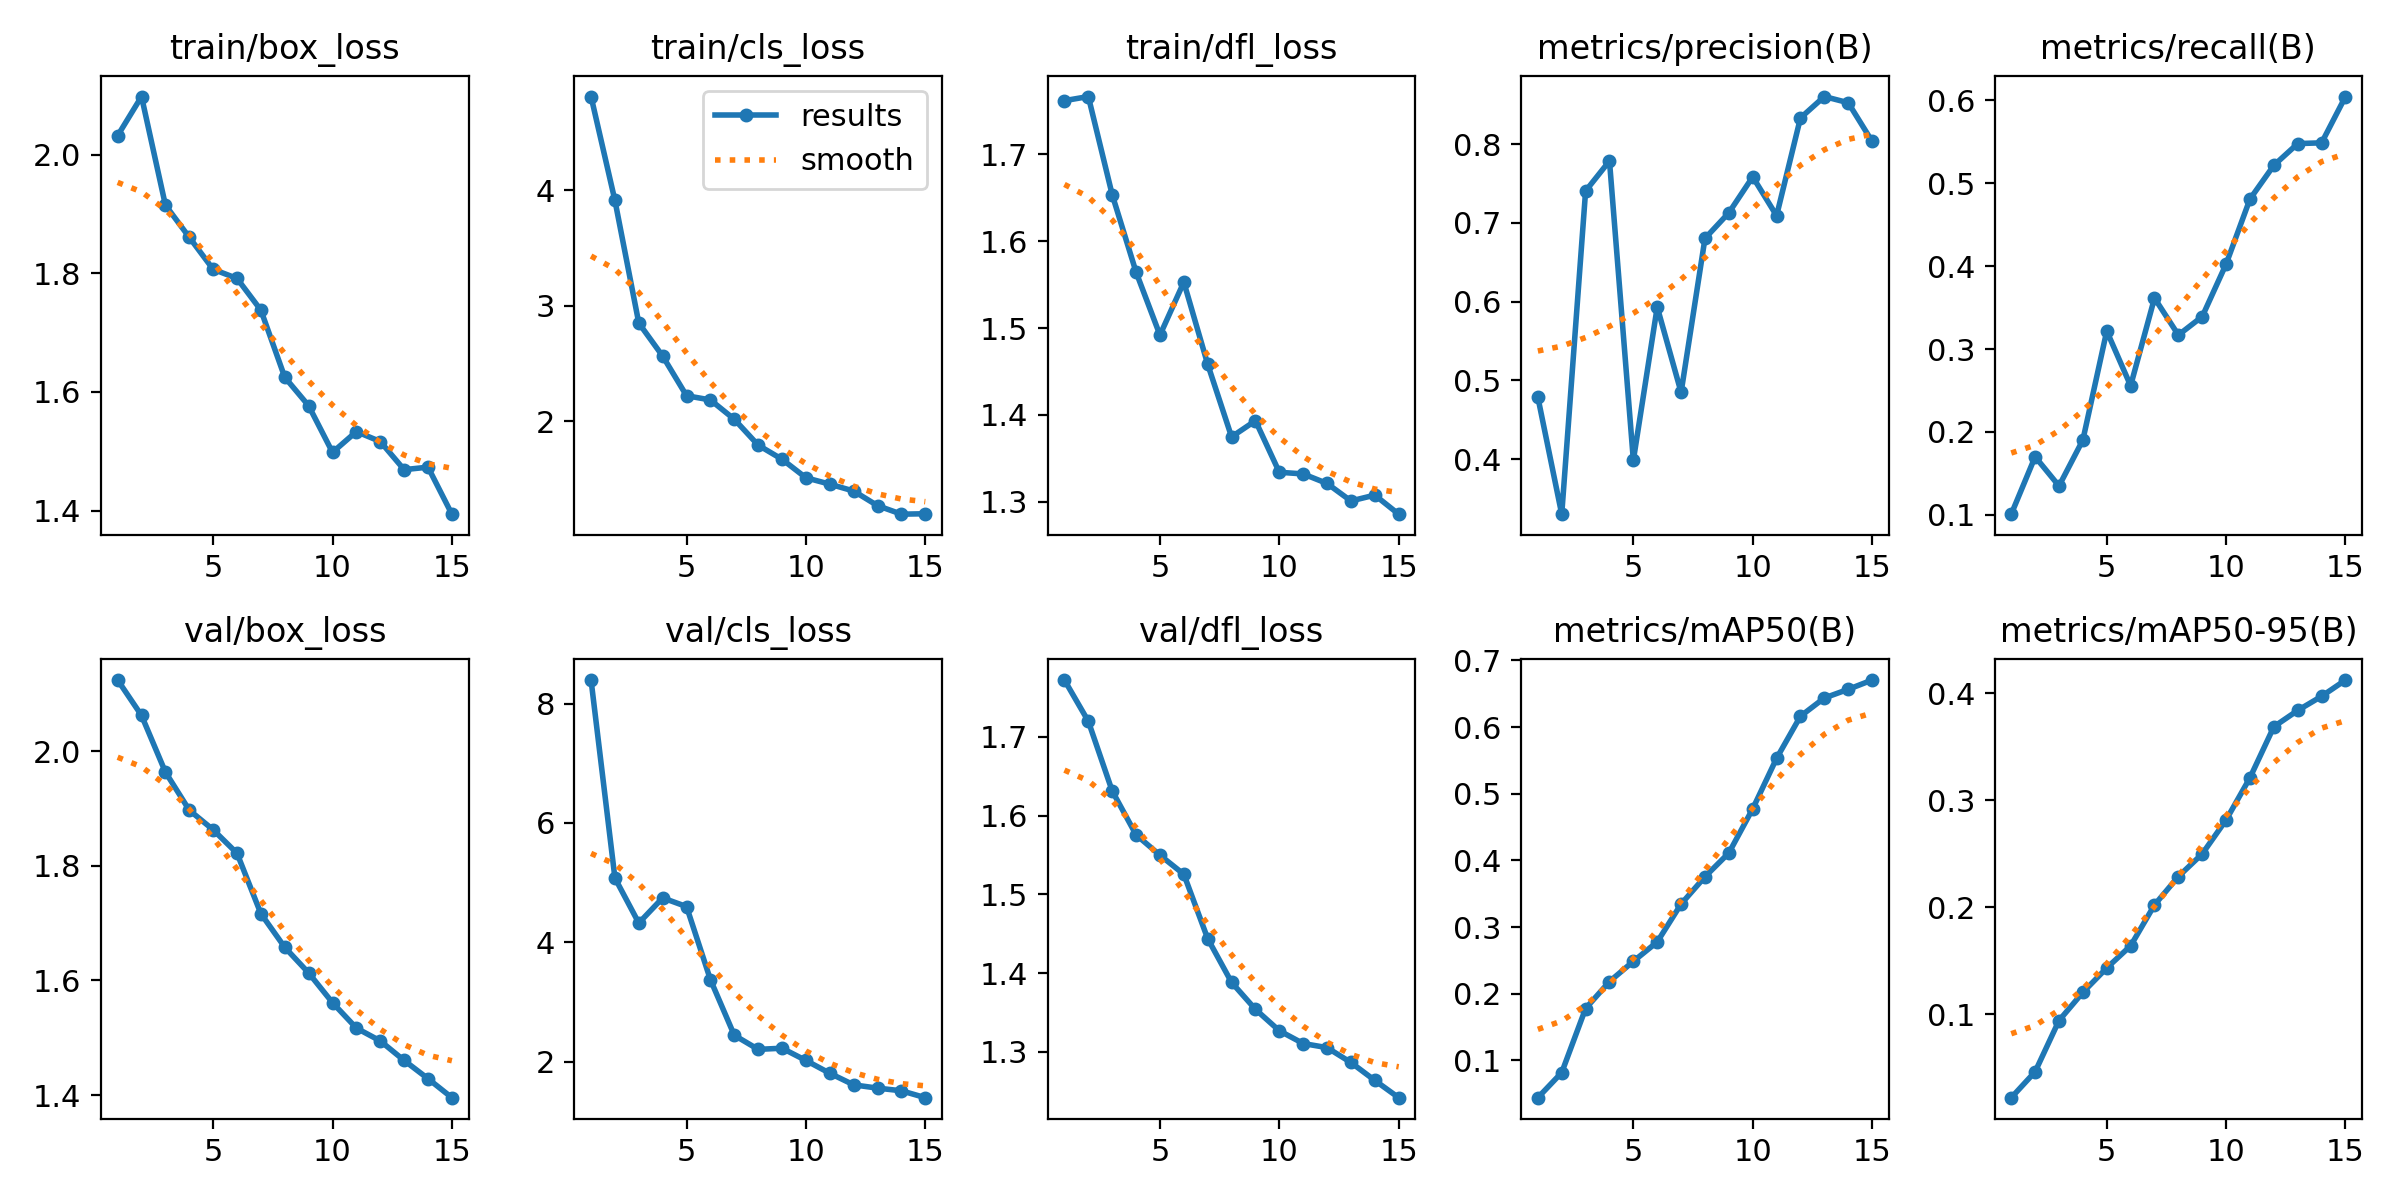

The file beside this chart, header and first rows:
epoch, time, train/box_loss, train/cls_loss, train/dfl_loss, metrics/precision(B), metrics/recall(B), metrics/mAP50(B), metrics/mAP50-95(B), val/box_loss, val/cls_loss, val/dfl_loss, lr/pg0, lr/pg1, lr/pg2
1, 10.69, 2.032, 4.809, 1.762, 0.4788, 0.1007, 0.04408, 0.02214, 2.124, 8.393, 1.772, 2.727e-05, 2.727e-05, 2.727e-05
2, 21.4, 2.098, 3.91, 1.766, 0.3303, 0.17, 0.08173, 0.04636, 2.062, 5.076, 1.72, 5.94304e-05, 5.94304e-05, 5.94304e-05
3, 30.99, 1.915, 2.849, 1.653, 0.7405, 0.1347, 0.1779, 0.09424, 1.963, 4.322, 1.631, 8.67913e-05, 8.67913e-05, 8.67913e-05
4, 40.85, 1.861, 2.563, 1.564, 0.7786, 0.1902, 0.2183, 0.1206, 1.897, 4.743, 1.576, 0.0001094, 0.0001094, 0.0001094
5, 50.68, 1.807, 2.22, 1.492, 0.3987, 0.3218, 0.2486, 0.1434, 1.863, 4.598, 1.55, 0.0001271, 0.0001271, 0.0001271
6, 60.6, 1.791, 2.184, 1.553, 0.5932, 0.2557, 0.2777, 0.1641, 1.822, 3.373, 1.526, 0.0001401, 0.0001401, 0.0001401
7, 70.31, 1.738, 2.017, 1.458, 0.4849, 0.3615, 0.3346, 0.2023, 1.716, 2.442, 1.444, 0.0001482, 0.0001482, 0.0001482
8, 81.52, 1.625, 1.793, 1.375, 0.6803, 0.3169, 0.3755, 0.2288, 1.658, 2.205, 1.388, 0.0001516, 0.0001516, 0.0001516
9, 93.88, 1.577, 1.671, 1.393, 0.7128, 0.3392, 0.4112, 0.25, 1.613, 2.224, 1.354, 0.0001502, 0.0001502, 0.0001502
10, 104.4, 1.498, 1.511, 1.334, 0.7584, 0.4026, 0.4774, 0.2818, 1.561, 2.019, 1.327, 0.0001439, 0.0001439, 0.0001439
11, 114.5, 1.533, 1.455, 1.332, 0.7091, 0.4811, 0.5532, 0.3212, 1.517, 1.805, 1.311, 0.0001329, 0.0001329, 0.0001329
12, 124.5, 1.516, 1.396, 1.321, 0.8332, 0.5217, 0.6163, 0.3689, 1.494, 1.611, 1.306, 0.0001171, 0.0001171, 0.0001171
13, 134.8, 1.469, 1.269, 1.301, 0.8603, 0.548, 0.6437, 0.3841, 1.46, 1.556, 1.287, 9.64267e-05, 9.64267e-05, 9.64267e-05
14, 145, 1.473, 1.196, 1.308, 0.8525, 0.5489, 0.6566, 0.3973, 1.429, 1.511, 1.264, 7.09929e-05, 7.09929e-05, 7.09929e-05
15, 155.3, 1.394, 1.199, 1.286, 0.8035, 0.6048, 0.6706, 0.4125, 1.395, 1.396, 1.242, 4.07596e-05, 4.07596e-05, 4.07596e-05
